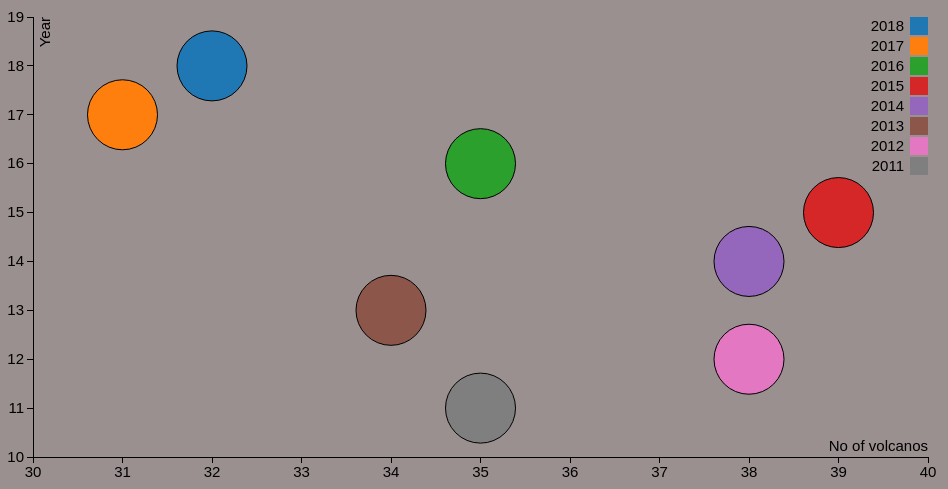
D3 v3 page, settled after 480 driven frames (8 s of simulated time); the page loaded 1 data file(s).


var margin = {top: 30, right: 40, bottom: 30, left: 25},
    width = 960 - margin.left - margin.right,
    height = 500 - margin.top - margin.bottom;

// setup x 
var xValue = function(d) { return d.volcanos;}, // data -> value
    xScale = d3.scale.linear().range([0, width]), // value -> display
    xMap = function(d) { return xScale(xValue(d));}, // data -> display
    xAxis = d3.svg.axis().scale(xScale).orient("bottom");

// setup y
var yValue = function(d) { return d.year;}, // data -> value
    yScale = d3.scale.linear().range([height, 0]), // value -> display
    yMap = function(d) { return yScale(yValue(d));}, // data -> display
    yAxis = d3.svg.axis().scale(yScale).orient("left");

// setup fill color
var cValue = function(d) { return d.year;},
    color = d3.scale.category10();

// add the graph canvas to the body of the webpage
var svg = d3.select("body").append("svg")
    .attr("width", width + margin.left + margin.right)
    .attr("height", height + margin.top + margin.bottom)
  .append("g")
    .attr("transform", "translate(" + margin.left + "," + margin.top + ")");

// add the tooltip area to the webpage
var tooltip = d3.select("body").append("div")
    .attr("class", "tooltip")
    .style("opacity", 0);

// load data
d3.csv("data_scatterplot.csv", function(error, data) {

  // change string (from CSV) into number format
  data.forEach(function(d) {
    d.year = +d.year;
    d["volcanos"] = +d["volcanos"];
//    console.log(d);
  });

  // don't want dots overlapping axis, so add in buffer to data domain
  xScale.domain([d3.min(data, xValue)-1, d3.max(data, xValue)+1]);
  yScale.domain([d3.min(data, yValue)-1, d3.max(data, yValue)+1]);

  // x-axis
  svg.append("g")
      .attr("class", "x axis")
      .attr("transform", "translate(0," + height + ")")
      .call(xAxis)
    .append("text")
      .attr("class", "label")
      .attr("x", width)
      .attr("y", -6)
      .style("text-anchor", "end")
      .text("No of volcanos");

  // y-axis
  svg.append("g")
      .attr("class", "y axis")
      .call(yAxis)
    .append("text")
      .attr("class", "label")
      .attr("transform", "rotate(-90)")
      .attr("y", 6)
      .attr("dy", ".71em")
      .style("text-anchor", "end")
      .text("Year");

  // draw dots
  svg.selectAll(".dot")
      .data(data)
    .enter().append("circle")
      .attr("class", "dot")
      .attr("r", 35)
      .attr("cx", xMap)
      .attr("cy", yMap)
      .style("fill", function(d) { return color(cValue(d));}) 
      .on("mouseover", function(d) {
          tooltip.transition()
               .duration(200)
               .style("opacity", .9);

          tooltip.html('\Year :' + d["year"] +"<br>" +'\n Total no of volcanos :'+ xValue(d)  +"<br/>" +'\n Average Explosion level :1.42' + "<br/> (" + xValue(d) 
          + ", " + yValue(d) + ")")
               .style("left", (d3.event.pageX + 5) + "px")
               .style("top", (d3.event.pageY - 28) + "px");
      })
      .on("mouseout", function(d) {
          tooltip.transition()
               .duration(500)
               .attr('r',10)
               .attr('stroke-width',)
               .style("opacity", 0);
      });

  // draw legend
  var legend = svg.selectAll(".legend")
      .data(color.domain())
    .enter().append("g")
      .attr("class", "legend")
      .attr("transform", function(d, i) { return "translate(0," + i * 20 + ")"; });

  // draw legend colored rectangles
  legend.append("rect")
      .attr("x", width - 18)
      .attr("width", 18)
      .attr("height", 18)
      .style("fill", color);

  // draw legend text
  legend.append("text")
      .attr("x", width - 24)
      .attr("y", 9)
      .attr("dy", ".35em")
      .style("text-anchor", "end")
      .text(function(d) { return d;})
});



### data: data_scatterplot.csv
year, volcanos, Average explosion
2018, 32, 1.52
2017, 31, 1.48
2016, 35, 1.65
2015, 39, 1.63
2014, 38, 1.73
2013, 34, 1.57
2012, 38, 1.85
2011, 35, 1.83